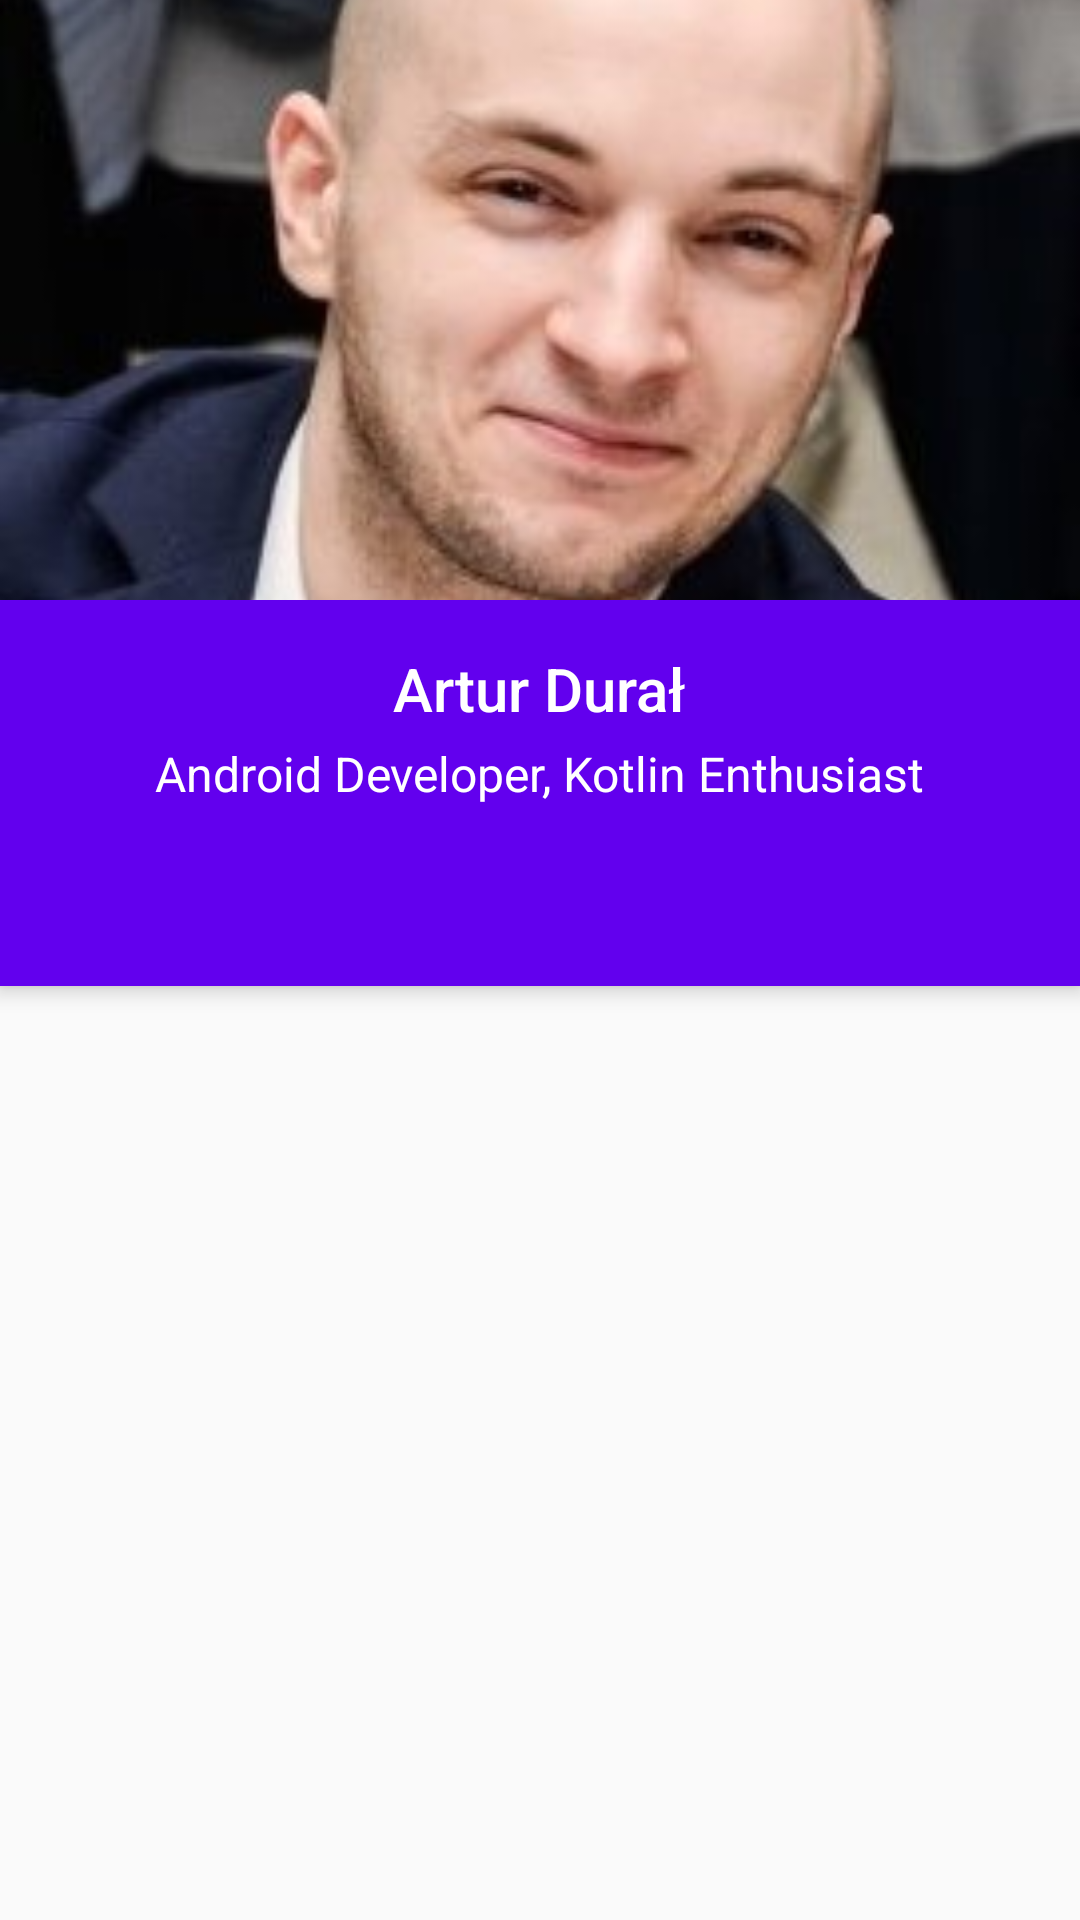

The Android layout XML behind this screen, and the referenced resources:
<!-- AndroidManifest.xml: application theme AppTheme -->
<!-- res/layout/activity_main.xml -->
<?xml version="1.0" encoding="utf-8"?>
<android.support.design.widget.CoordinatorLayout xmlns:android="http://schemas.android.com/apk/res/android"
    xmlns:app="http://schemas.android.com/apk/res-auto"
    android:layout_width="match_parent"
    android:layout_height="match_parent">

    <android.support.design.widget.AppBarLayout
        android:id="@+id/appBar"
        android:layout_width="match_parent"
        android:layout_height="wrap_content"
        android:theme="@style/ThemeOverlay.AppCompat.Dark.ActionBar">

        <android.support.design.widget.CollapsingToolbarLayout
            android:id="@+id/collapsingToolbarLayout"
            android:layout_width="match_parent"
            android:layout_height="200dp"
            app:contentScrim="?attr/colorPrimary"
            app:expandedTitleMarginEnd="64dp"
            app:expandedTitleMarginStart="48dp"
            app:layout_scrollFlags="scroll|snap">

            <ImageView
                android:id="@+id/backgroundImageView"
                android:layout_width="match_parent"
                android:layout_height="match_parent"
                android:scaleType="centerCrop"
                android:src="@drawable/arczi"
                app:layout_collapseMode="parallax" />
        </android.support.design.widget.CollapsingToolbarLayout>


        <LinearLayout
            android:layout_marginTop="16dp"
            android:id="@+id/titleLinearLayout"
            android:layout_width="match_parent"
            android:layout_height="wrap_content"
            android:gravity="center"
            android:orientation="vertical"
            app:layout_scrollFlags="scroll|enterAlways|snap">

            <TextView
                android:layout_width="wrap_content"
                android:layout_height="wrap_content"
                android:text="@string/myNameIs"
                android:textAppearance="@style/TextAppearance.AppCompat.Widget.ActionBar.Title" />

            <TextView
                android:layout_width="wrap_content"
                android:layout_height="wrap_content"
                android:layout_marginBottom="4dp"
                android:layout_marginTop="4dp"
                android:text="@string/myTitle"
                android:textAppearance="@style/TextAppearance.AppCompat.Widget.ActionBar.Subtitle"
                android:textColor="@android:color/white" />
        </LinearLayout>
        <android.support.design.widget.TabLayout
            android:id="@+id/tabLayout"
            android:layout_width="fill_parent"
            android:layout_height="?attr/actionBarSize"
            app:tabIndicatorColor="?android:attr/textColorPrimaryInverse"
            app:tabIndicatorHeight="4dp"
            app:tabSelectedTextColor="?android:attr/textColorPrimaryInverse" />
    </android.support.design.widget.AppBarLayout>
    <android.support.v4.view.ViewPager
        android:id="@+id/myViewPager"
        android:layout_width="match_parent"
        android:layout_height="match_parent"
        app:layout_behavior="@string/appbar_scrolling_view_behavior" />
</android.support.design.widget.CoordinatorLayout>
<!-- resources referenced by this layout -->
<resources>
  <!-- drawable arczi: jpg bitmap (drawable, 13572 bytes) -->
  <string name="myNameIs">Artur Durał</string>
  <string name="myTitle">Android Developer, Kotlin Enthusiast</string>
  <style name="AppTheme" parent="Theme.AppCompat.Light.NoActionBar">
          
          <item name="colorPrimary">@color/colorPrimary</item>
          <item name="colorPrimaryDark">@color/colorPrimaryDark</item>
          <item name="colorAccent">@color/colorAccent</item>
      </style>
  <!-- not gathered from this repository: default colours our renderer supplied (Android Studio template values) -->
  <color name="colorPrimary">#FF6200EE</color>
  <color name="colorPrimaryDark">#FF3700B3</color>
  <color name="colorAccent">#FF03DAC5</color>
</resources>
